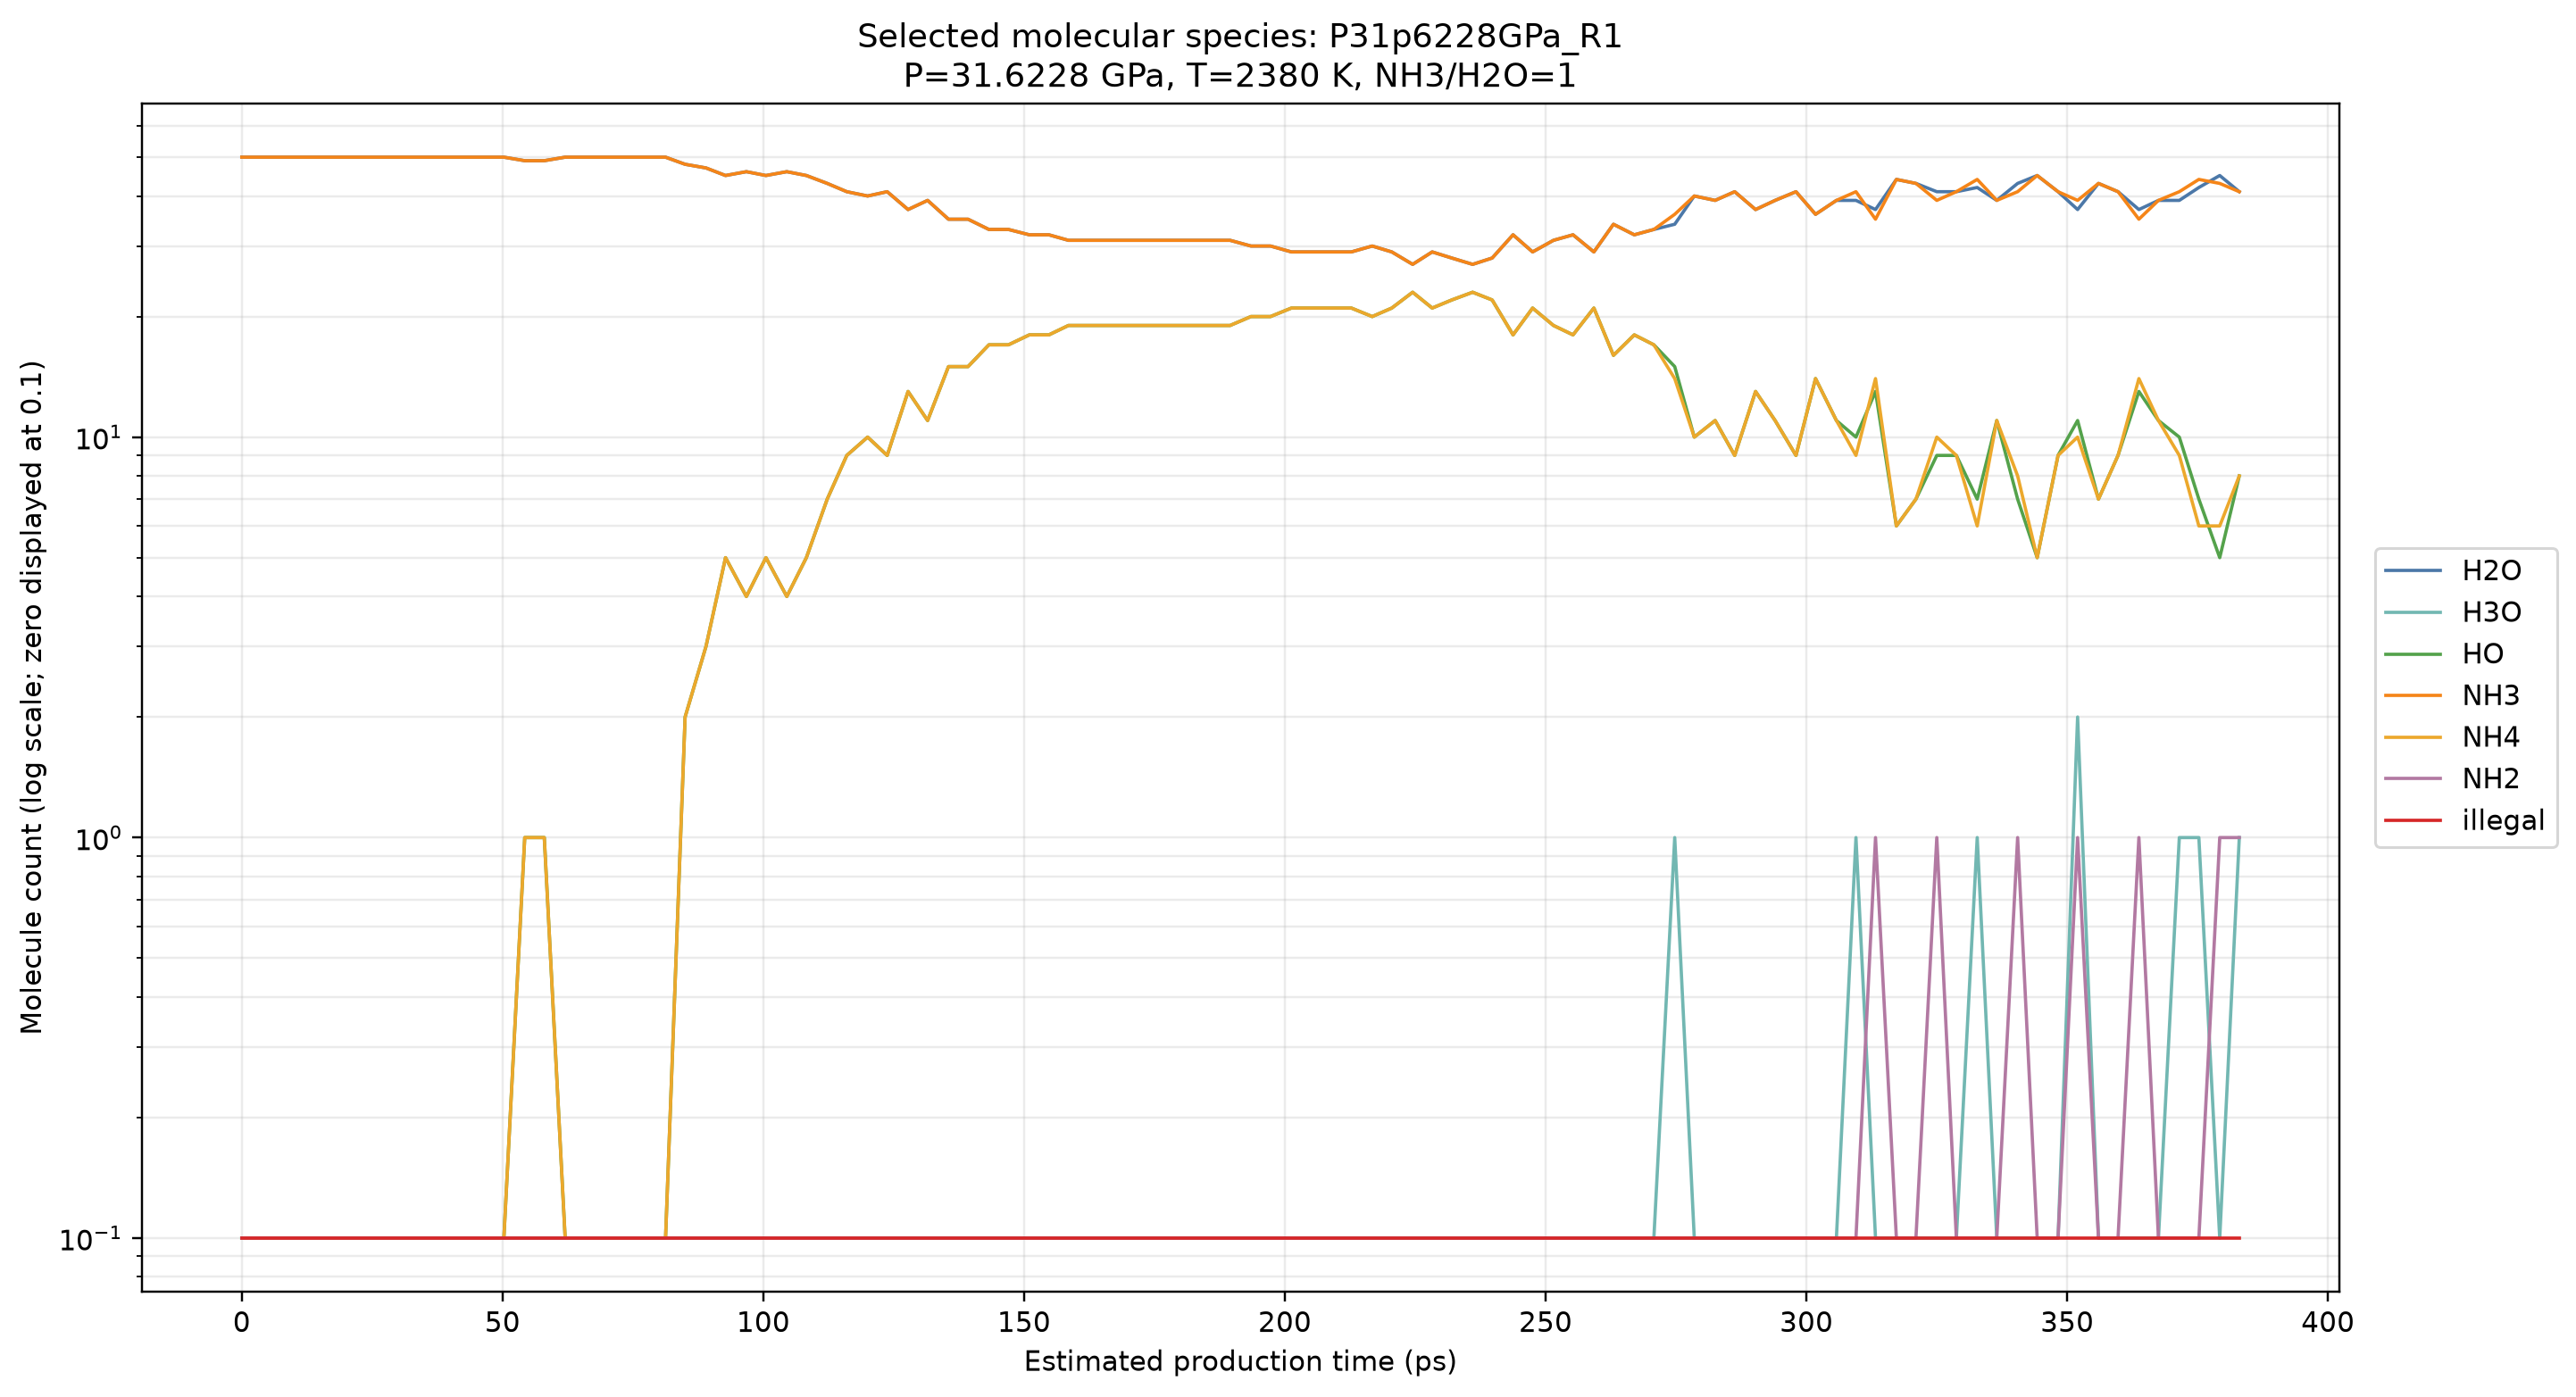

The file beside this chart, header and first rows:
condensed_frame_index_0based, estimated_time_ps, H2O, H3O, HO, NH3, NH4, NH2, illegal
0, 0, 50, 0, 0, 50, 0, 0, 0
15, 3.75, 50, 0, 0, 50, 0, 0, 0
31, 7.75, 50, 0, 0, 50, 0, 0, 0
46, 11.5, 50, 0, 0, 50, 0, 0, 0
62, 15.5, 50, 0, 0, 50, 0, 0, 0
77, 19.25, 50, 0, 0, 50, 0, 0, 0
93, 23.25, 50, 0, 0, 50, 0, 0, 0
108, 27, 50, 0, 0, 50, 0, 0, 0
124, 31, 50, 0, 0, 50, 0, 0, 0
139, 34.75, 50, 0, 0, 50, 0, 0, 0
155, 38.75, 50, 0, 0, 50, 0, 0, 0
170, 42.5, 50, 0, 0, 50, 0, 0, 0
186, 46.5, 50, 0, 0, 50, 0, 0, 0
201, 50.25, 50, 0, 0, 50, 0, 0, 0
217, 54.25, 49, 0, 1, 49, 1, 0, 0
232, 58, 49, 0, 1, 49, 1, 0, 0
248, 62, 50, 0, 0, 50, 0, 0, 0
263, 65.75, 50, 0, 0, 50, 0, 0, 0
279, 69.75, 50, 0, 0, 50, 0, 0, 0
294, 73.5, 50, 0, 0, 50, 0, 0, 0
309, 77.25, 50, 0, 0, 50, 0, 0, 0
325, 81.25, 50, 0, 0, 50, 0, 0, 0
340, 85, 48, 0, 2, 48, 2, 0, 0
356, 89, 47, 0, 3, 47, 3, 0, 0
371, 92.75, 45, 0, 5, 45, 5, 0, 0
387, 96.75, 46, 0, 4, 46, 4, 0, 0
402, 100.5, 45, 0, 5, 45, 5, 0, 0
418, 104.5, 46, 0, 4, 46, 4, 0, 0
433, 108.2, 45, 0, 5, 45, 5, 0, 0
449, 112.2, 43, 0, 7, 43, 7, 0, 0
464, 116, 41, 0, 9, 41, 9, 0, 0
480, 120, 40, 0, 10, 40, 10, 0, 0
495, 123.8, 41, 0, 9, 41, 9, 0, 0
511, 127.8, 37, 0, 13, 37, 13, 0, 0
526, 131.5, 39, 0, 11, 39, 11, 0, 0
542, 135.5, 35, 0, 15, 35, 15, 0, 0
557, 139.2, 35, 0, 15, 35, 15, 0, 0
573, 143.2, 33, 0, 17, 33, 17, 0, 0
588, 147, 33, 0, 17, 33, 17, 0, 0
604, 151, 32, 0, 18, 32, 18, 0, 0
619, 154.8, 32, 0, 18, 32, 18, 0, 0
634, 158.5, 31, 0, 19, 31, 19, 0, 0
650, 162.5, 31, 0, 19, 31, 19, 0, 0
665, 166.2, 31, 0, 19, 31, 19, 0, 0
681, 170.2, 31, 0, 19, 31, 19, 0, 0
696, 174, 31, 0, 19, 31, 19, 0, 0
712, 178, 31, 0, 19, 31, 19, 0, 0
727, 181.8, 31, 0, 19, 31, 19, 0, 0
743, 185.8, 31, 0, 19, 31, 19, 0, 0
758, 189.5, 31, 0, 19, 31, 19, 0, 0
774, 193.5, 30, 0, 20, 30, 20, 0, 0
789, 197.2, 30, 0, 20, 30, 20, 0, 0
805, 201.2, 29, 0, 21, 29, 21, 0, 0
820, 205, 29, 0, 21, 29, 21, 0, 0
836, 209, 29, 0, 21, 29, 21, 0, 0
851, 212.8, 29, 0, 21, 29, 21, 0, 0
867, 216.8, 30, 0, 20, 30, 20, 0, 0
882, 220.5, 29, 0, 21, 29, 21, 0, 0
898, 224.5, 27, 0, 23, 27, 23, 0, 0
913, 228.2, 29, 0, 21, 29, 21, 0, 0
... 40 more rows
